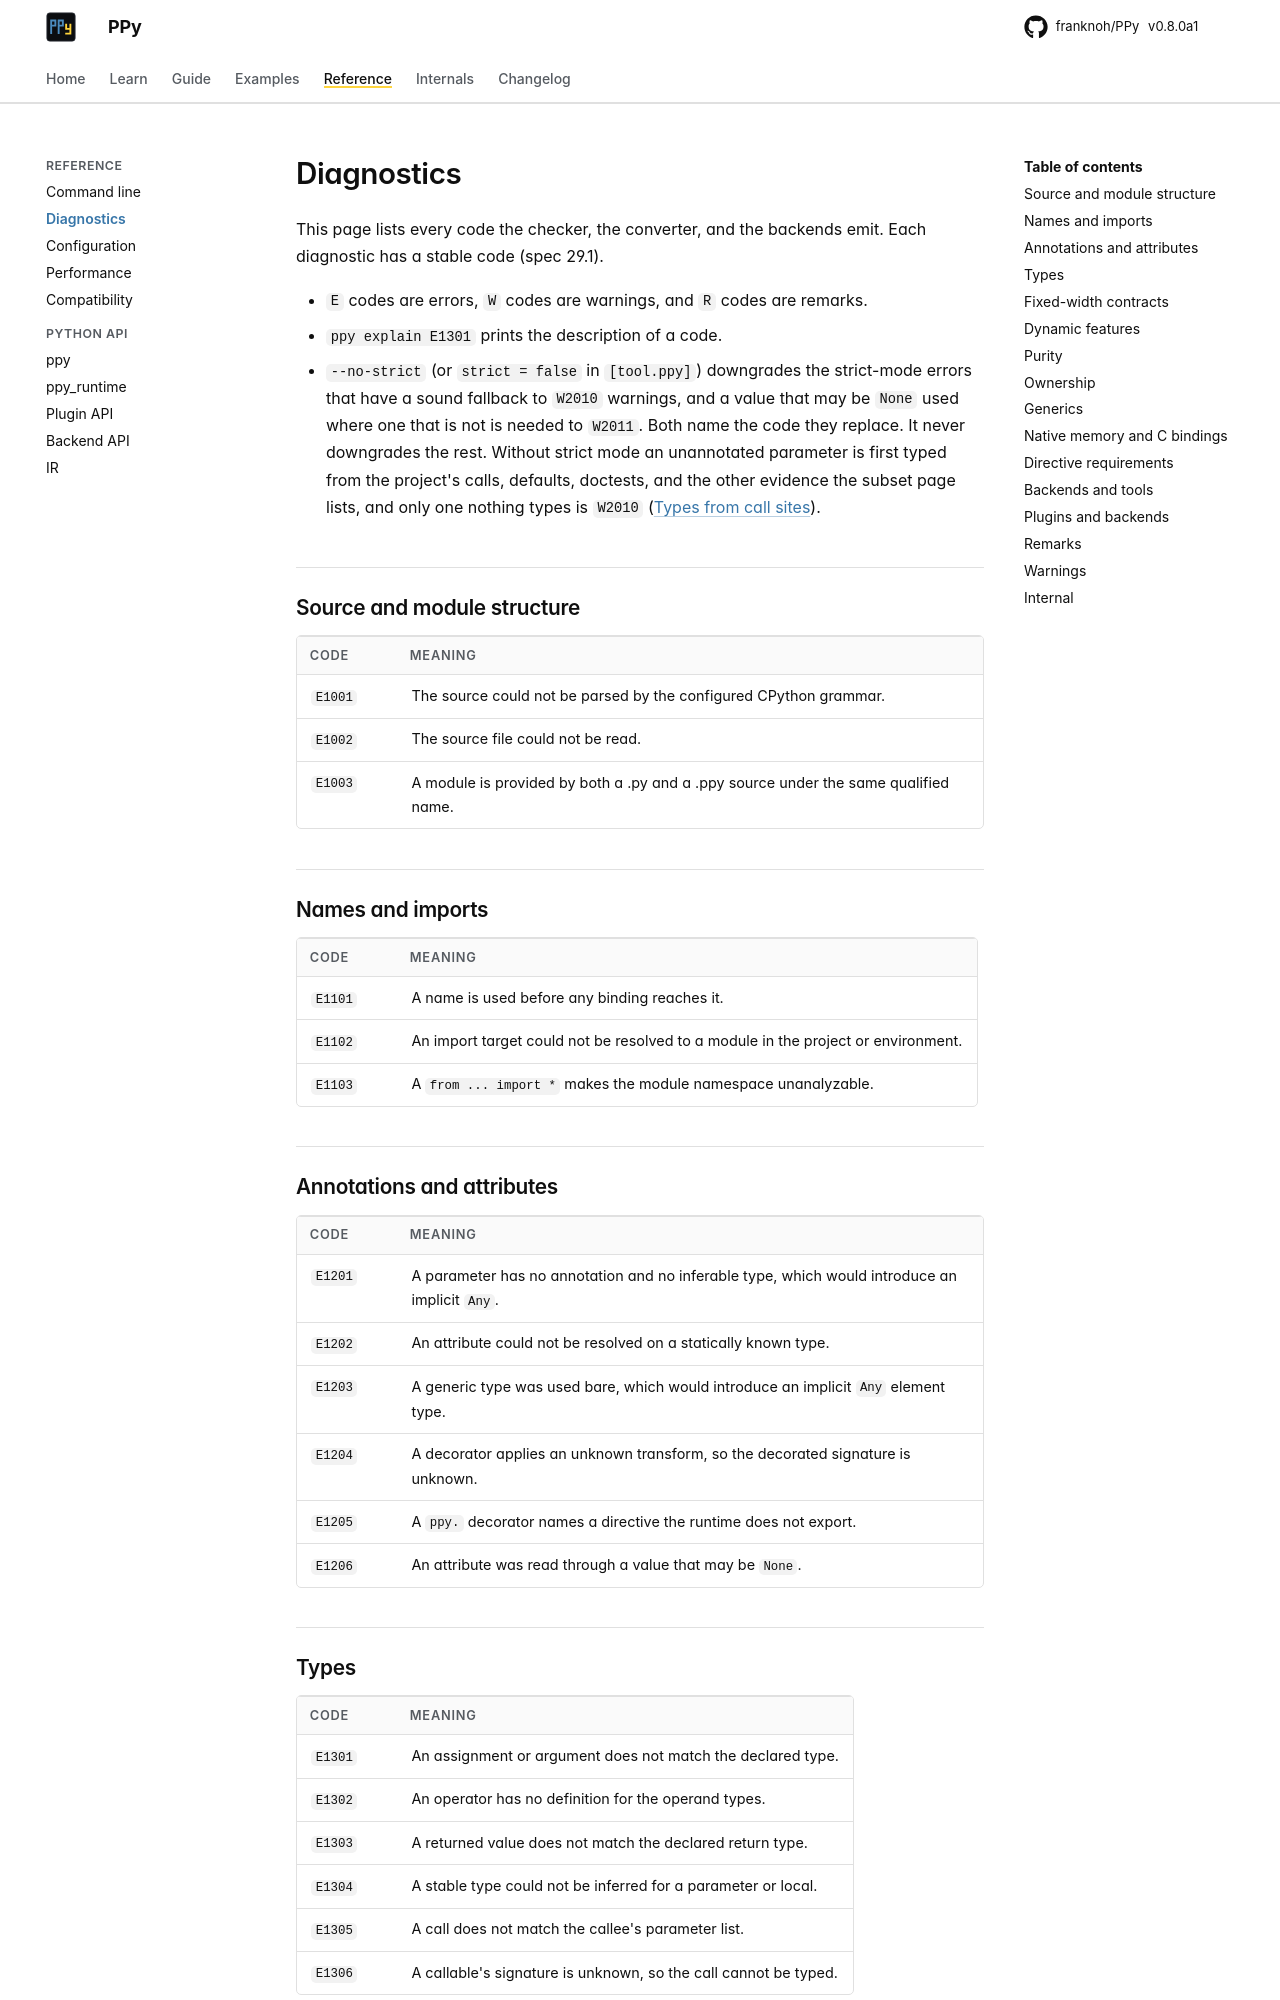

repository: franknoh/PPy · page: dev/reference/diagnostics/index.html · generator: mkdocs

# Diagnostics

Every diagnostic has a stable code (spec 29.1). `ppy explain E1301` prints
the description; `--no-strict` downgrades the strict-mode errors that have a
sound fallback, and never the rest.

## Source and module structure

| code | meaning |
|---|---|
| `E1001` | The source could not be parsed by the configured CPython grammar. |
| `E1002` | The source file could not be read. |
| `E1003` | A module is provided by both a .py and a .ppy source under the same qualified name. |

## Names and imports

| code | meaning |
|---|---|
| `E1101` | A name is used before any binding reaches it. |
| `E1102` | An import target could not be resolved to a module in the project or environment. |
| `E1103` | A `from ... import *` makes the module namespace unanalyzable. |

## Annotations and attributes

| code | meaning |
|---|---|
| `E1201` | A parameter has no annotation and no inferable type, which would introduce an implicit `Any`. |
| `E1202` | An attribute could not be resolved on a statically known type. |
| `E1203` | A generic type was used bare, which would introduce an implicit `Any` element type. |
| `E1204` | A decorator applies an unknown transform, so the decorated signature is unknown. |
| `E1205` | A `ppy.` decorator names a directive the runtime does not export. |
| `E1206` | An attribute was read through a value that may be `None`. |

## Types

| code | meaning |
|---|---|
| `E1301` | An assignment or argument does not match the declared type. |
| `E1302` | An operator has no definition for the operand types. |
| `E1303` | A returned value does not match the declared return type. |
| `E1304` | A stable type could not be inferred for a parameter or local. |
| `E1305` | A call does not match the callee's parameter list. |
| `E1306` | A callable's signature is unknown, so the call cannot be typed. |
